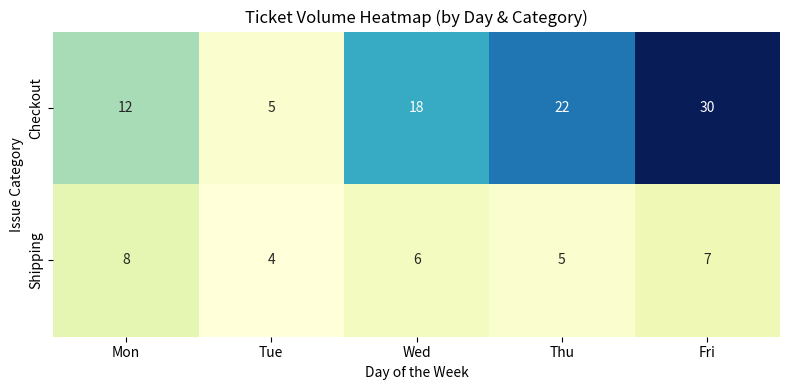

Source code (Python):
import matplotlib.pyplot as plt
import seaborn as sns
import numpy as np
import pandas as pd

# Data setup
days = ["Mon", "Tue", "Wed", "Thu", "Fri"]
categories = ["Checkout", "Shipping"]
data = np.array(
    [[12, 5, 18, 22, 30], [8, 4, 6, 5, 7]]  # Checkout Issues  # Shipping Issues
)

df = pd.DataFrame(data, index=categories, columns=days)

# Plotting
plt.figure(figsize=(8, 4))
sns.heatmap(df, annot=True, fmt="d", cmap="YlGnBu", cbar=False)

plt.title("Ticket Volume Heatmap (by Day & Category)")
plt.xlabel("Day of the Week")
plt.ylabel("Issue Category")
plt.tight_layout()
plt.savefig("heatmap_example.png")
plt.show()
